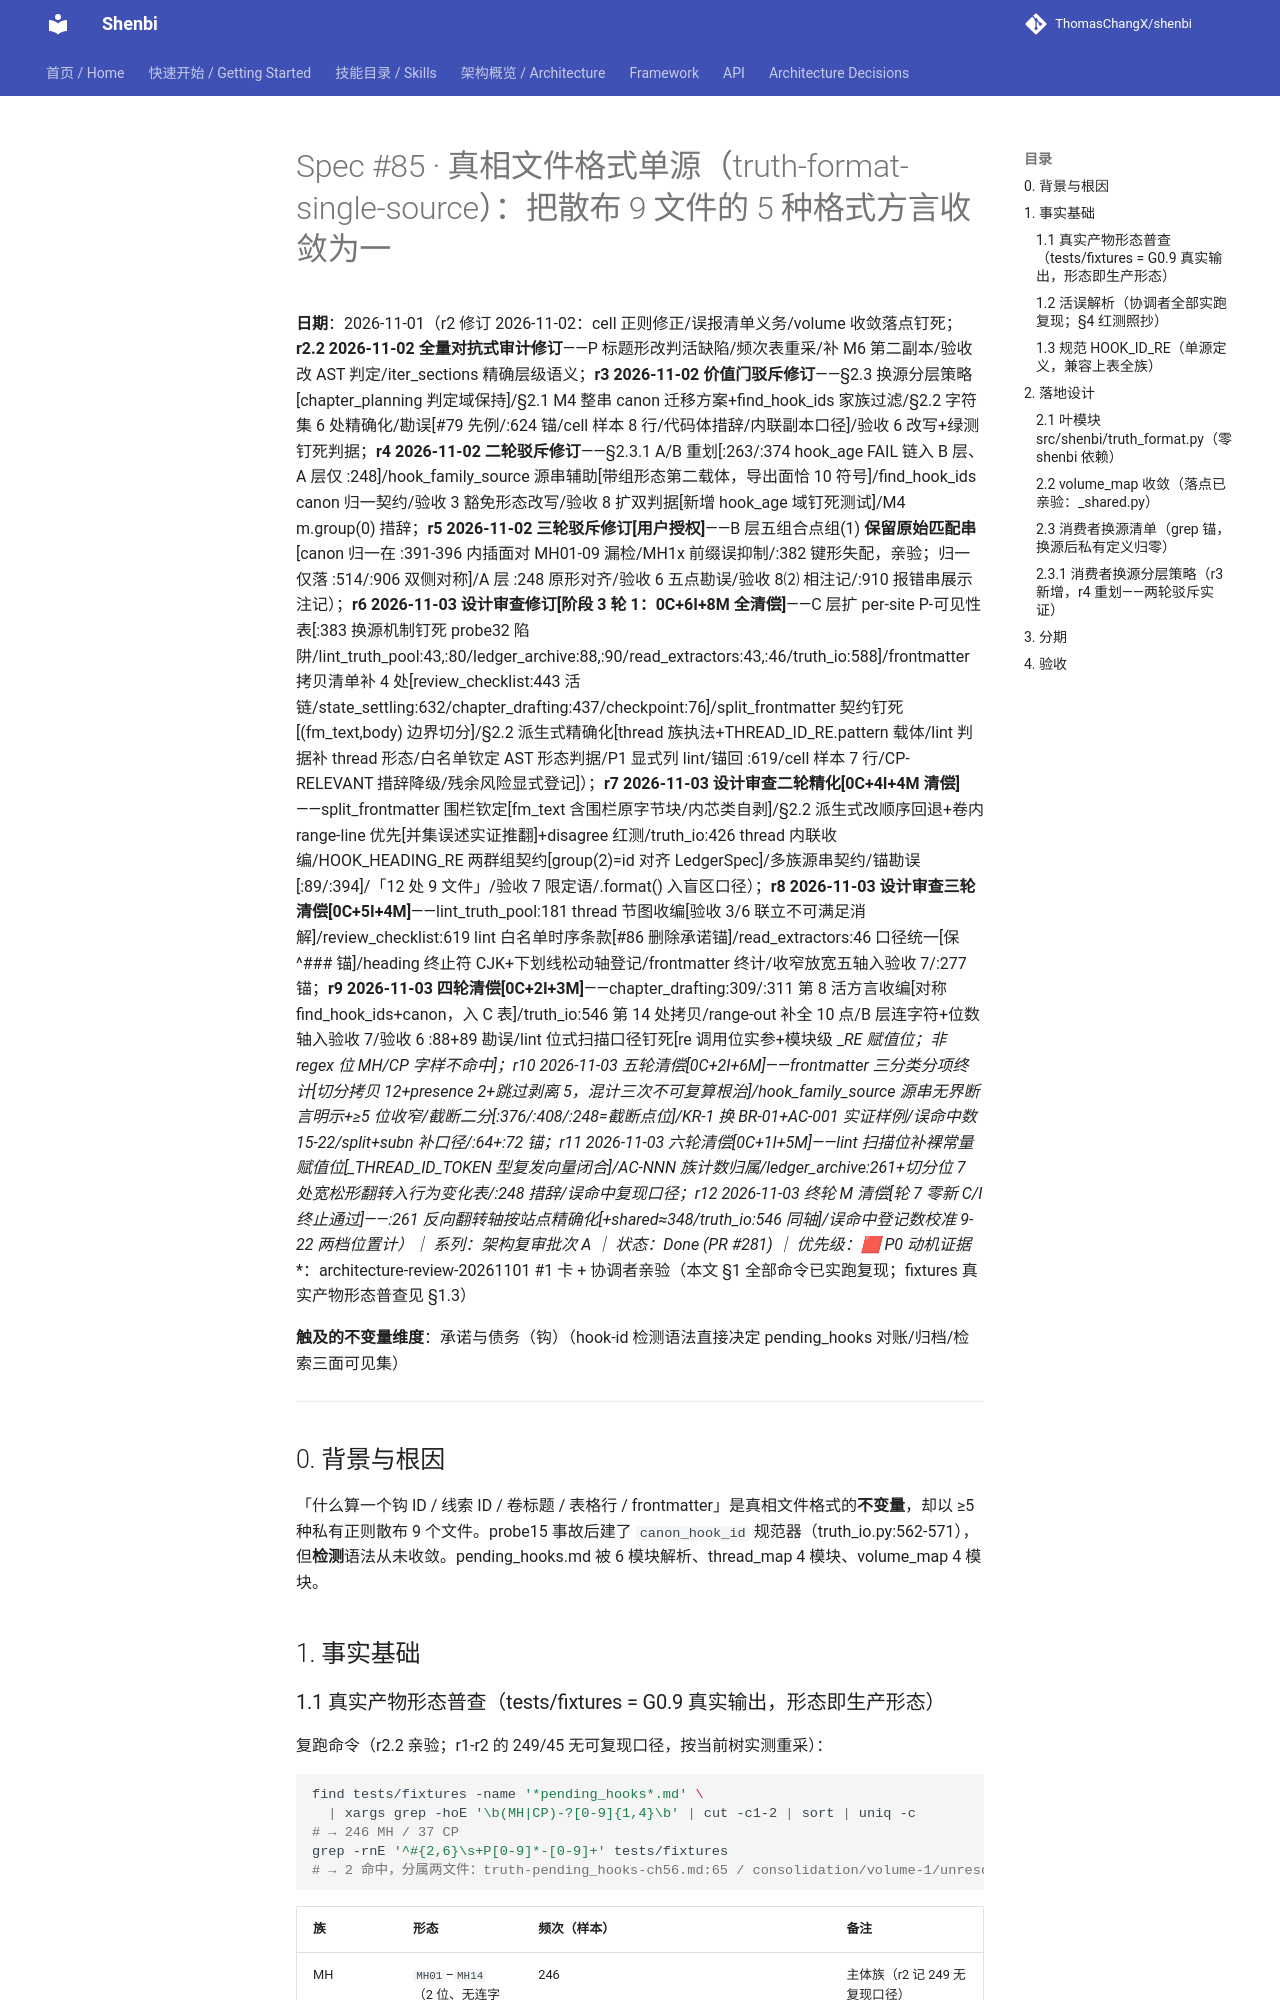

repository: ThomasChangX/shenbi · page: superpowers/specs/archive/2026-11-01-spec85-truth-format-single-source/index.html · generator: mkdocs

# Spec #85 · 真相文件格式单源（truth-format-single-source）：把散布 9 文件的 5 种格式方言收敛为一

**日期**：2026-11-01（r2 修订 2026-11-02：cell 正则修正/误报清单义务/volume 收敛落点钉死；**r2.2 2026-11-02 全量对抗式审计修订**——P 标题形改判活缺陷/频次表重采/补 M6 第二副本/验收改 AST 判定/iter_sections 精确层级语义；**r3 2026-11-02 价值门驳斥修订**——§2.3 换源分层策略[chapter_planning 判定域保持]/§2.1 M4 整串 canon 迁移方案+find_hook_ids 家族过滤/§2.2 字符集 6 处精确化/勘误[#79 先例/:624 锚/cell 样本 8 行/代码体措辞/内联副本口径]/验收 6 改写+绿测钉死判据；**r4 2026-11-02 二轮驳斥修订**——§2.3.1 A/B 重划[:263/:374 hook_age FAIL 链入 B 层、A 层仅 :248]/hook_family_source 源串辅助[带组形态第二载体，导出面恰 10 符号]/find_hook_ids canon 归一契约/验收 3 豁免形态改写/验收 8 扩双判据[新增 hook_age 域钉死测试]/M4 m.group(0) 措辞；**r5 2026-11-02 三轮驳斥修订[用户授权]**——B 层五组合点组(1) **保留原始匹配串**[canon 归一在 :391-396 内插面对 MH01-09 漏检/MH1x 前缀误抑制/:382 键形失配，亲验；归一仅落 :514/:906 双侧对称]/A 层 :248 原形对齐/验收 6 五点勘误/验收 8⑵ 相注记/:910 报错串展示注记）；**r6 2026-11-03 设计审查修订[阶段 3 轮 1：0C+6I+8M 全清偿]**——C 层扩 per-site P-可见性表[:383 换源机制钉死 probe32 陷阱/lint_truth_pool:43,:80/ledger_archive:88,:90/read_extractors:43,:46/truth_io:588]/frontmatter 拷贝清单补 4 处[review_checklist:443 活链/state_settling:632/chapter_drafting:437/checkpoint:76]/split_frontmatter 契约钉死[(fm_text,body) 边界切分]/§2.2 派生式精确化[thread 族执法+THREAD_ID_RE.pattern 载体/lint 判据补 thread 形态/白名单钦定 AST 形态判据/P1 显式列 lint/锚回 :619/cell 样本 7 行/CP-RELEVANT 措辞降级/残余风险显式登记]）；**r7 2026-11-03 设计审查二轮精化[0C+4I+4M 清偿]**——split_frontmatter 围栏钦定[fm_text 含围栏原字节块/内芯类自剥]/§2.2 派生式改顺序回退+卷内 range-line 优先[并集误述实证推翻]+disagree 红测/truth_io:426 thread 内联收编/HOOK_HEADING_RE 两群组契约[group(2)=id 对齐 LedgerSpec]/多族源串契约/锚勘误[:89/:394]/「12 处 9 文件」/验收 7 限定语/.format() 入盲区口径）；**r8 2026-11-03 设计审查三轮清偿[0C+5I+4M]**——lint_truth_pool:181 thread 节图收编[验收 3/6 联立不可满足消解]/review_checklist:619 lint 白名单时序条款[#86 删除承诺锚]/read_extractors:46 口径统一[保 ^### 锚]/heading 终止符 CJK+下划线松动轴登记/frontmatter 终计/收窄放宽五轴入验收 7/:277 锚；**r9 2026-11-03 四轮清偿[0C+2I+3M]**——chapter_drafting:309/:311 第 8 活方言收编[对称 find_hook_ids+canon，入 C 表]/truth_io:546 第 14 处拷贝/range-out 补全 10 点/B 层连字符+位数轴入验收 7/验收 6 :88+89 勘误/lint 位式扫描口径钉死[re 调用位实参+模块级 _*RE 赋值位；非 regex 位 MH/CP 字样不命中]；**r10 2026-11-03 五轮清偿[0C+2I+6M]**——frontmatter 三分类分项终计[切分拷贝 12+presence 2+跳过剥离 5，混计三次不可复算根治]/hook_family_source 源串无界断言明示+≥5 位收窄/截断二分[:376/:408/:248=截断点位]/KR-1 换 BR-01+AC-001 实证样例/误命中数 15-22/split+subn 补口径/:64+:72 锚；**r11 2026-11-03 六轮清偿[0C+1I+5M]**——lint 扫描位补裸常量赋值位[_THREAD_ID_TOKEN 型复发向量闭合]/AC-NNN 族计数归属/ledger_archive:261+切分位 7 处宽松形翻转入行为变化表/:248 措辞/误命中复现口径；**r12 2026-11-03 终轮 M 清偿[轮 7 零新 C/I 终止通过]**——:261 反向翻转轴按站点精确化[+shared≈348/truth_io:546 同轴]/误命中登记数校准 9-22 两档位置计）｜ **系列**：架构复审批次 A ｜ **状态**：Done (PR #281) ｜ **优先级**：🟥 P0
**动机证据**：architecture-review-20261101 #1 卡 + 协调者亲验（本文 §1 全部命令已实跑复现；fixtures 真实产物形态普查见 §1.3）

**触及的不变量维度**：承诺与债务（钩）（hook-id 检测语法直接决定 pending_hooks 对账/归档/检索三面可见集）

---

## 0. 背景与根因

「什么算一个钩 ID / 线索 ID / 卷标题 / 表格行 / frontmatter」是真相文件格式的**不变量**，却以 ≥5 种私有正则散布 9 个文件。probe15 事故后建了 `canon_hook_id` 规范器（truth_io.py:562-571），但**检测**语法从未收敛。pending_hooks.md 被 6 模块解析、thread_map 4 模块、volume_map 4 模块。

## 1. 事实基础
